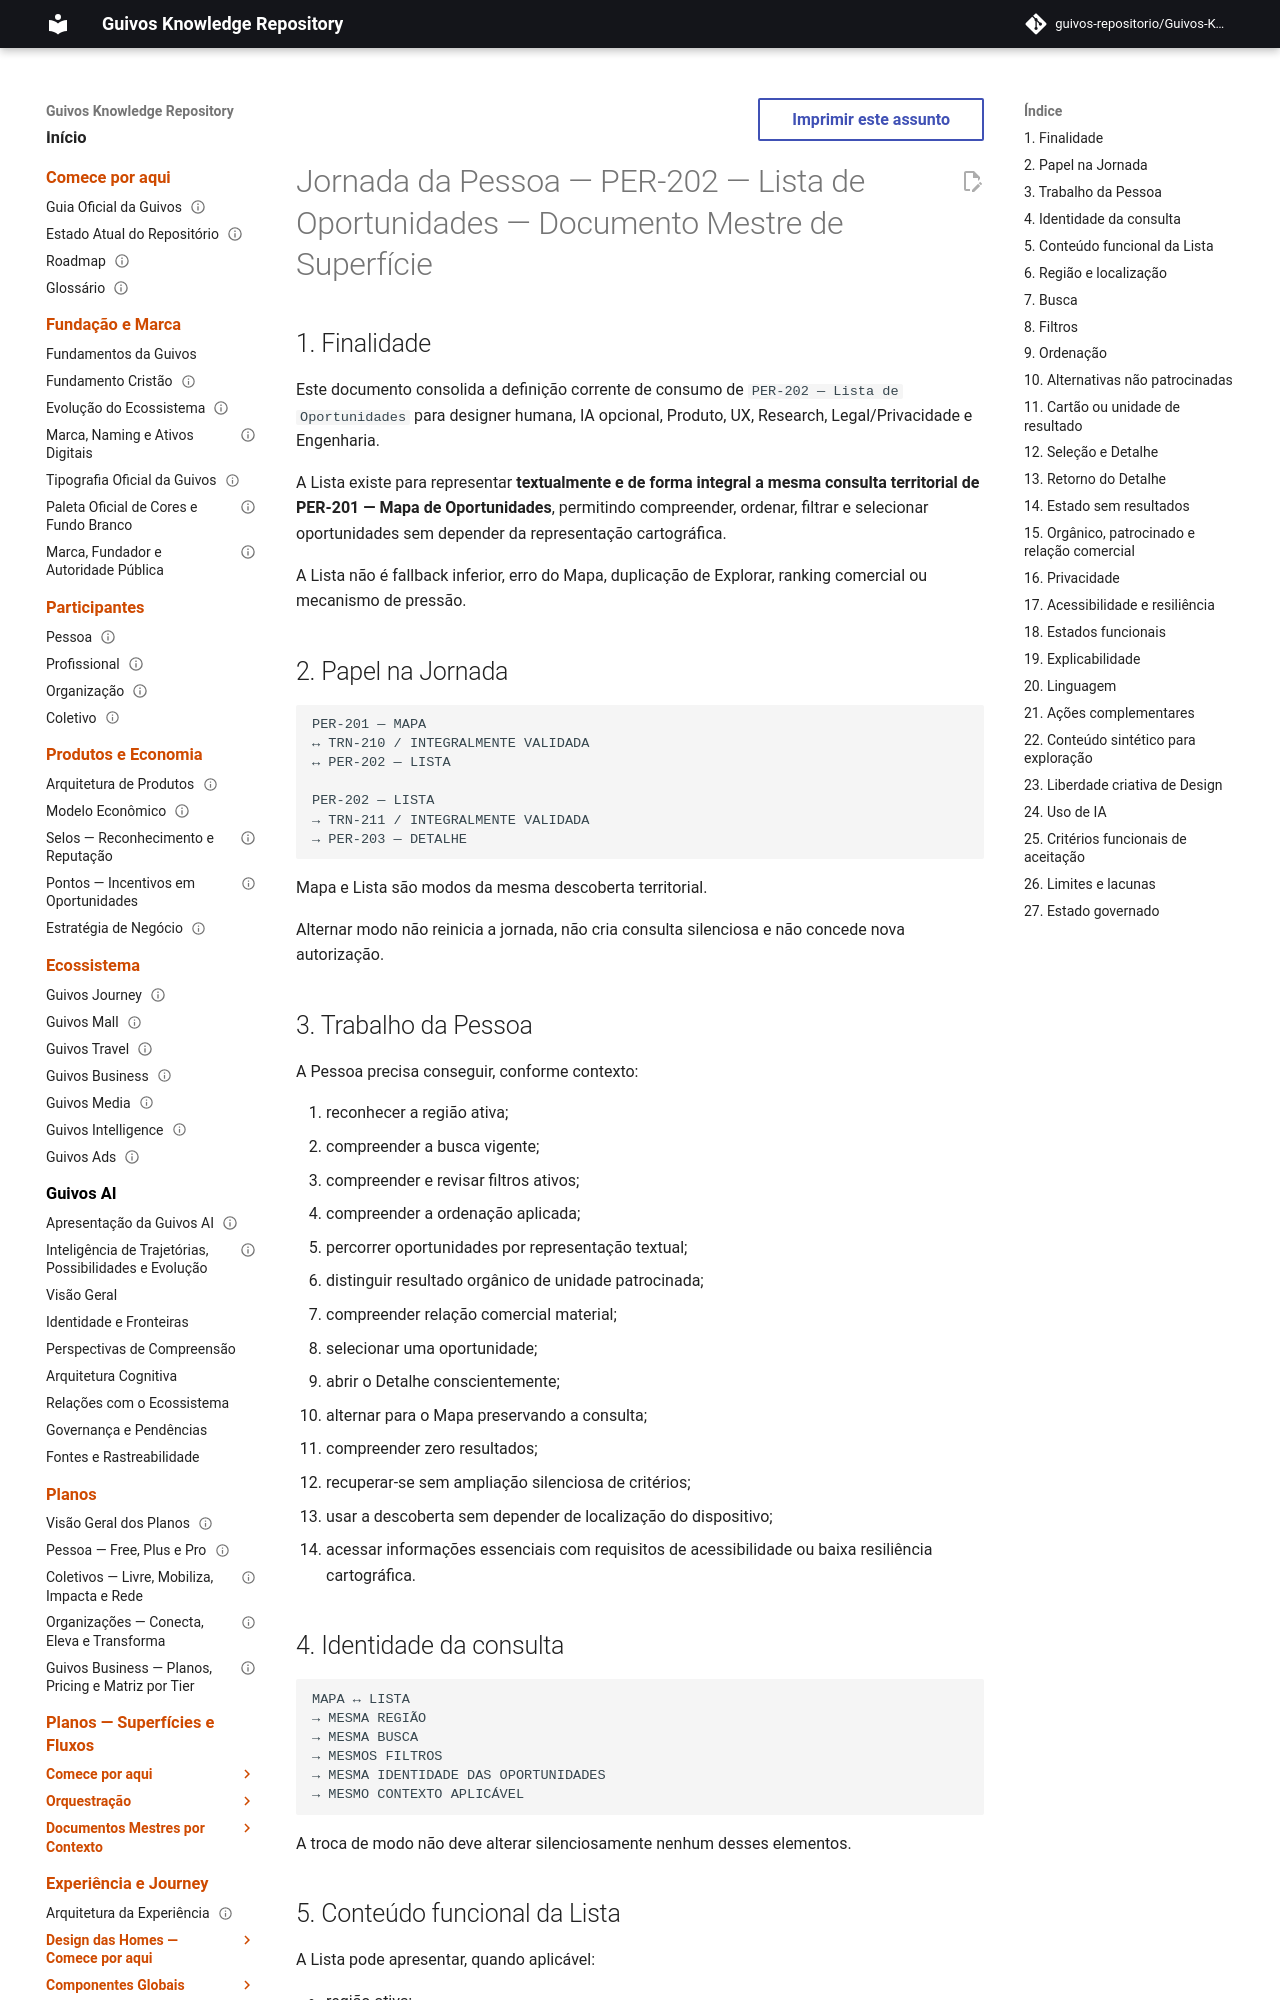

repository: guivos-repositorio/Guivos-Knowledge-Repository · page: experience-architecture/person-journey/per-202-opportunity-list-master/index.html · generator: mkdocs

---
id: GKR-UX-PER202-MASTER-001
title: Jornada da Pessoa — PER-202 — Lista de Oportunidades — Documento Mestre de Superfície
status: active
version: 0.1.0
maturity: current_surface_design_definition
depends_on:
  - GKR-UXA-029
  - GKR-UXA-098
  - PAS-001-OA-VIEW-001
  - GKR-UX-PER201-MASTER-001
  - GKR-JOURNEY-SURFACE-DETAIL-PERSON-001
  - GKR-JOURNEY-TRANSITION-REGISTRY-001
tags:
  - person-journey
  - per-202
  - opportunities
  - list
  - territorial-discovery
  - surface-master
---

# Jornada da Pessoa — PER-202 — Lista de Oportunidades — Documento Mestre de Superfície

## 1. Finalidade

Este documento consolida a definição corrente de consumo de `PER-202 — Lista de Oportunidades` para designer humana, IA opcional, Produto, UX, Research, Legal/Privacidade e Engenharia.

A Lista existe para representar **textualmente e de forma integral a mesma consulta territorial de PER-201 — Mapa de Oportunidades**, permitindo compreender, ordenar, filtrar e selecionar oportunidades sem depender da representação cartográfica.

A Lista não é fallback inferior, erro do Mapa, duplicação de Explorar, ranking comercial ou mecanismo de pressão.

## 2. Papel na Jornada

```text
PER-201 — MAPA
↔ TRN-210 / INTEGRALMENTE VALIDADA
↔ PER-202 — LISTA

PER-202 — LISTA
→ TRN-211 / INTEGRALMENTE VALIDADA
→ PER-203 — DETALHE
```

Mapa e Lista são modos da mesma descoberta territorial.

Alternar modo não reinicia a jornada, não cria consulta silenciosa e não concede nova autorização.
